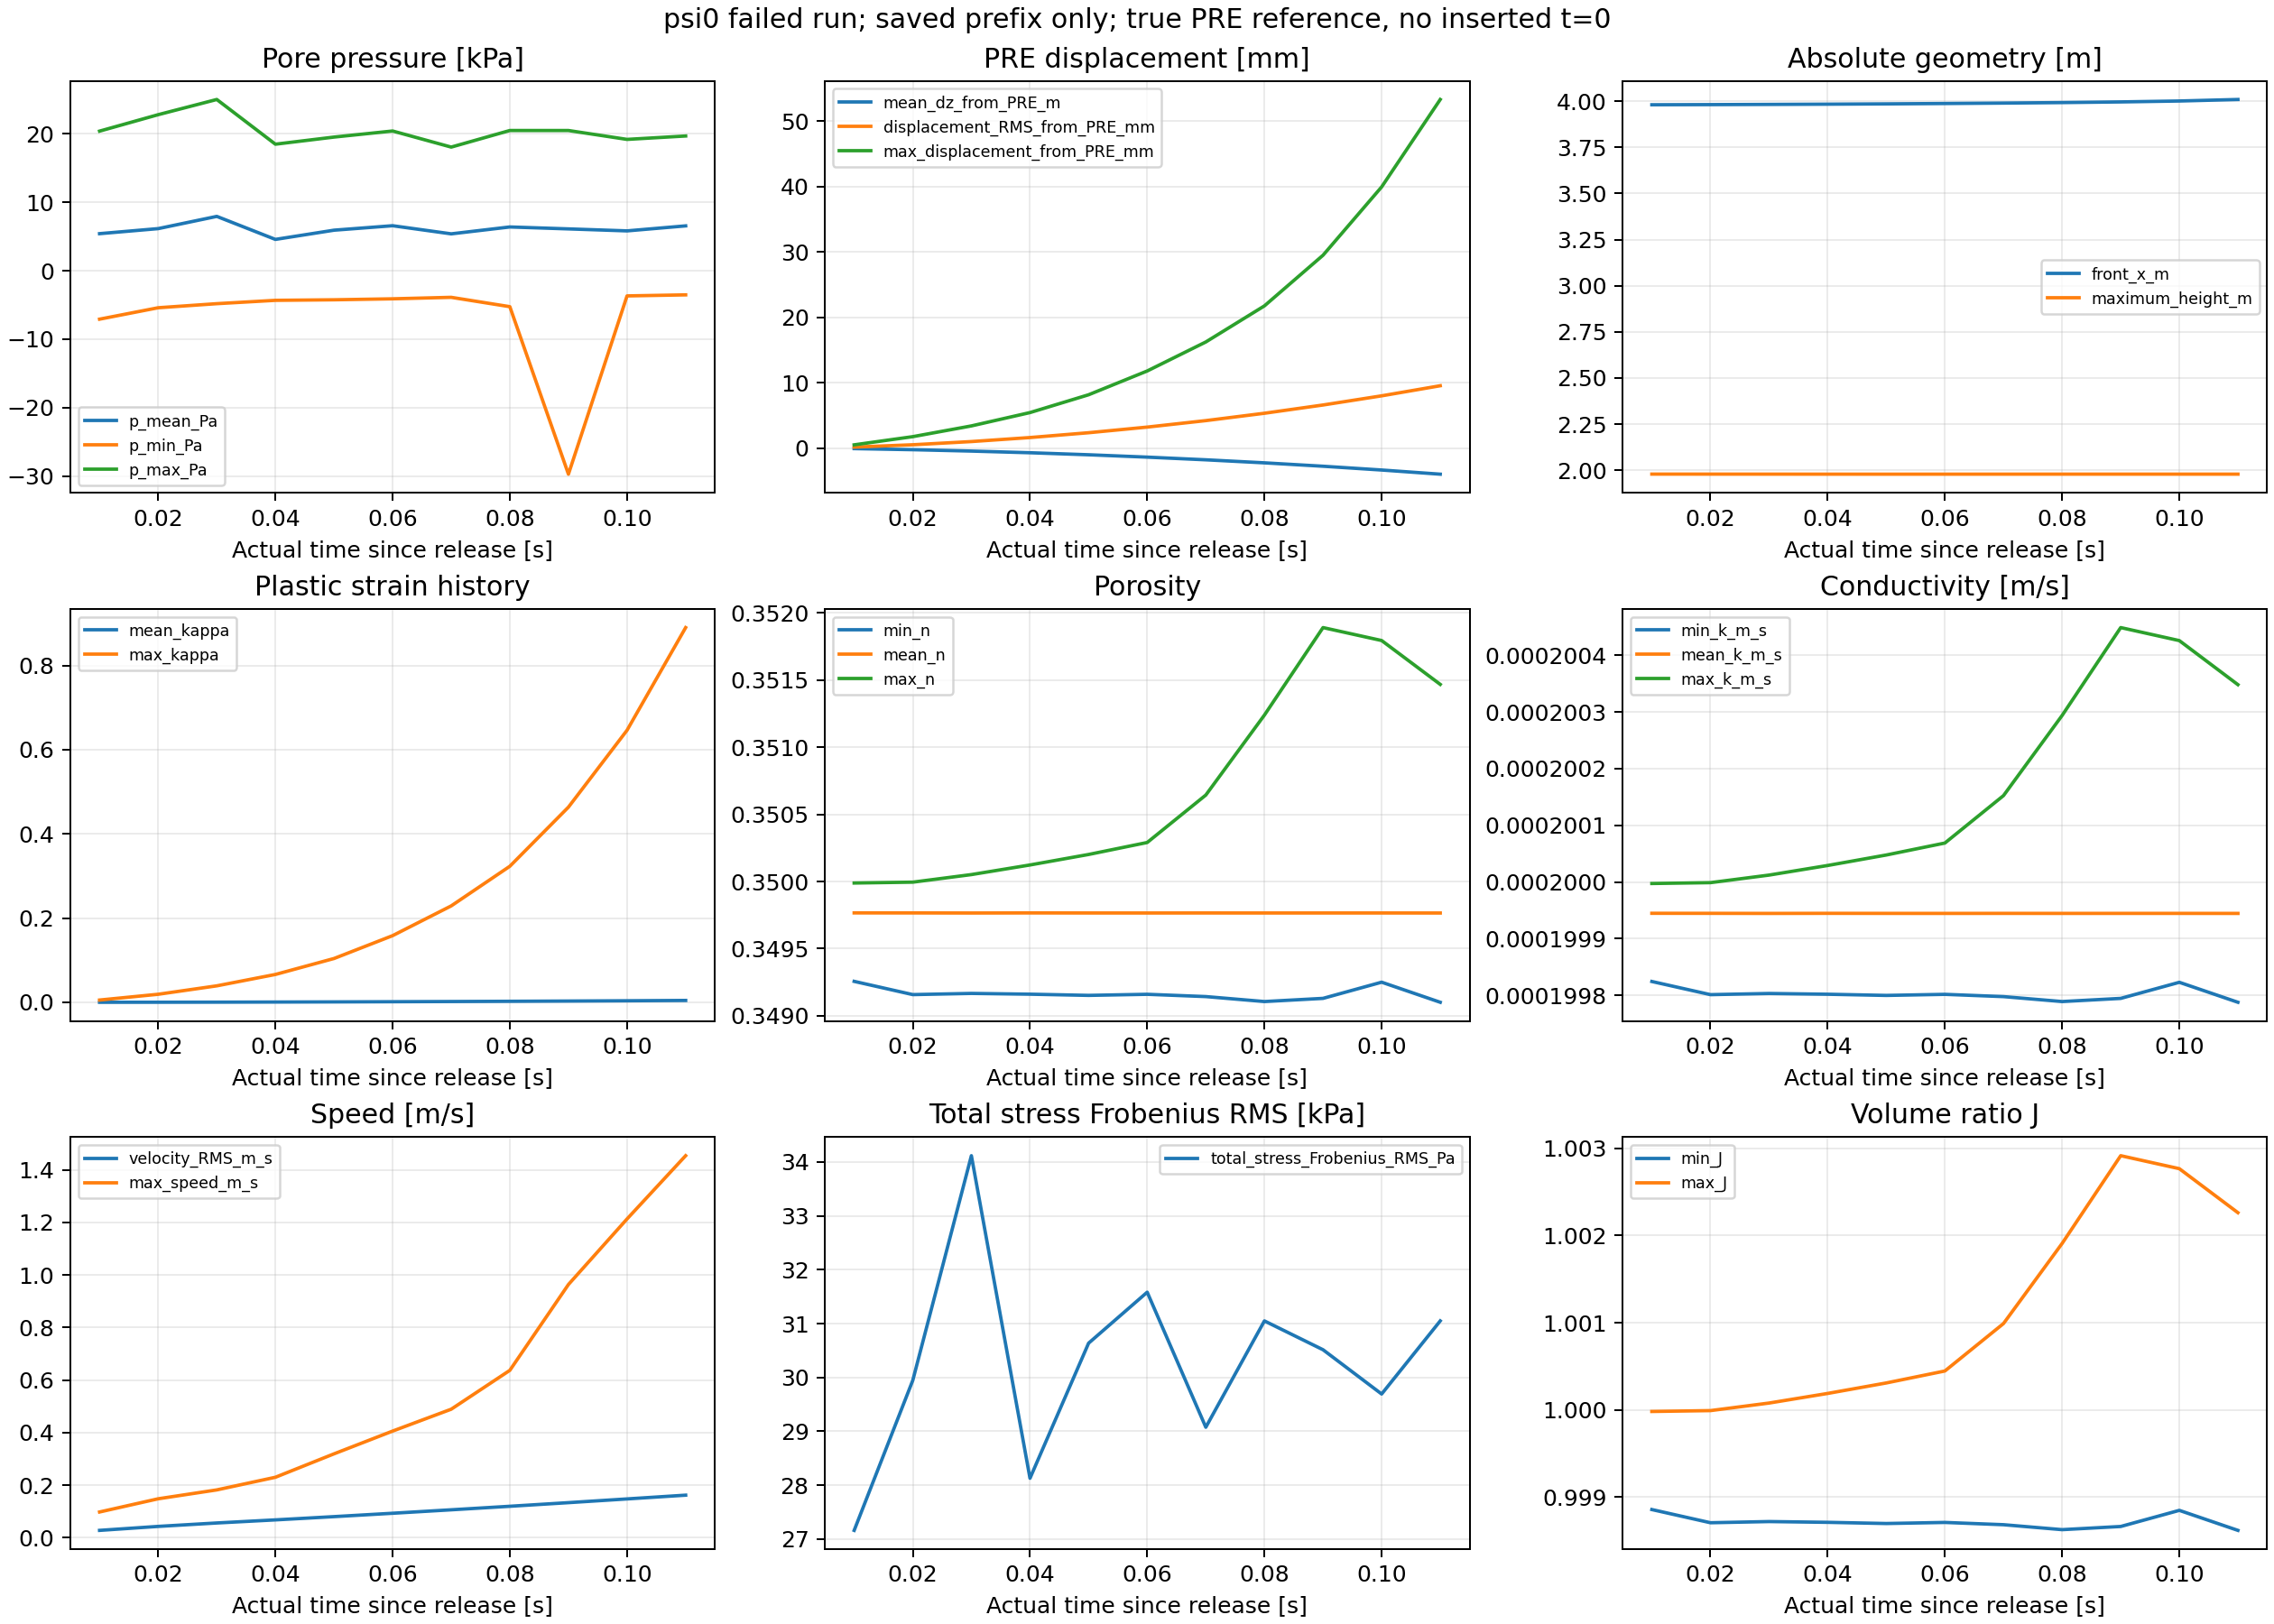

The file beside this chart, header and first rows:
part, time_s, tau_s, soil_IDs, p_mean_Pa, p_RMS_Pa, p_min_Pa, p_max_Pa, native_excess_mean_Pa, velocity_RMS_m_s, max_speed_m_s, mean_dz_from_PRE_m, displacement_RMS_from_PRE_mm, max_displacement_from_PRE_mm, total_stress_Frobenius_RMS_Pa, max_kappa, min_J, max_J, min_n, max_n, min_k_m_s, max_k_m_s, FS23_count, ledger_max_relative_error
0, 10.01, 0.01, 5000, 5425, 7571, -7076, 20415, -4385, 0.02833, 0.09832, -7.6114093052196167e-05, 0.1561, 0.5005, 27161, 0.005351, 0.9989, 1, 0.3493, 0.35, 0.0001998, 0.0002, 149, 0
1, 10.02, 0.02, 5000, 6161, 9055, -5406, 22819, -3649, 0.04345, 0.1486, -0.0002422, 0.5126, 1.752, 29946, 0.01903, 0.9987, 1, 0.3492, 0.35, 0.0001998, 0.0002, 149, 0
2, 10.03, 0.03, 5000, 7950, 11271, -4811, 25041, -1860, 0.05652, 0.1824, -0.0004531, 1.001, 3.396, 34116, 0.03905, 0.9987, 1, 0.3492, 0.3501, 0.0001998, 0.0002, 149, 0
3, 10.04, 0.04, 5000, 4585, 7755, -4323, 18505, -5225, 0.06827, 0.2305, -0.0007078, 1.617, 5.434, 28129, 0.06608, 0.9987, 1, 0.3492, 0.3501, 0.0001998, 0.0002, 149, 0
4, 10.05, 0.05, 5000, 5932, 9163, -4243, 19545, -3878, 0.08065, 0.3196, -0.001018, 2.353, 8.159, 30636, 0.104, 0.9987, 1, 0.3492, 0.3502, 0.0001998, 0.0002, 149, 0
5, 10.06, 0.06, 5000, 6585, 9680, -4101, 20433, -3225, 0.09349, 0.4062, -0.001379, 3.214, 11.79, 31582, 0.1583, 0.9987, 1, 0.3492, 0.3503, 0.0001998, 0.0002001, 149, 0
6, 10.07, 0.07, 5000, 5397, 8176, -3884, 18081, -4413, 0.1067, 0.4895, -0.001789, 4.205, 16.23, 29076, 0.2289, 0.9987, 1.001, 0.3491, 0.3506, 0.0001998, 0.0002002, 149, 0
7, 10.08, 0.08, 5000, 6404, 9364, -5249, 20506, -3406, 0.1201, 0.6373, -0.002252, 5.331, 21.75, 31049, 0.323, 0.9986, 1.002, 0.3491, 0.3512, 0.0001998, 0.0002003, 149, 0
8, 10.09, 0.09, 5000, 6121, 9048, -29738, 20505, -3689, 0.1339, 0.964, -0.002772, 6.593, 29.5, 30514, 0.4635, 0.9987, 1.003, 0.3491, 0.3519, 0.0001998, 0.0002004, 149, 0
9, 10.1, 0.1, 5000, 5831, 8537, -3675, 19206, -3979, 0.148, 1.213, -0.00335, 7.995, 39.94, 29692, 0.6461, 0.9988, 1.003, 0.3493, 0.3518, 0.0001998, 0.0002004, 149, 0
10, 10.11, 0.11, 5000, 6563, 9344, -3523, 19702, -3247, 0.1623, 1.454, -0.003987, 9.539, 53.32, 31049, 0.8899, 0.9986, 1.002, 0.3491, 0.3515, 0.0001998, 0.0002003, 149, 0
